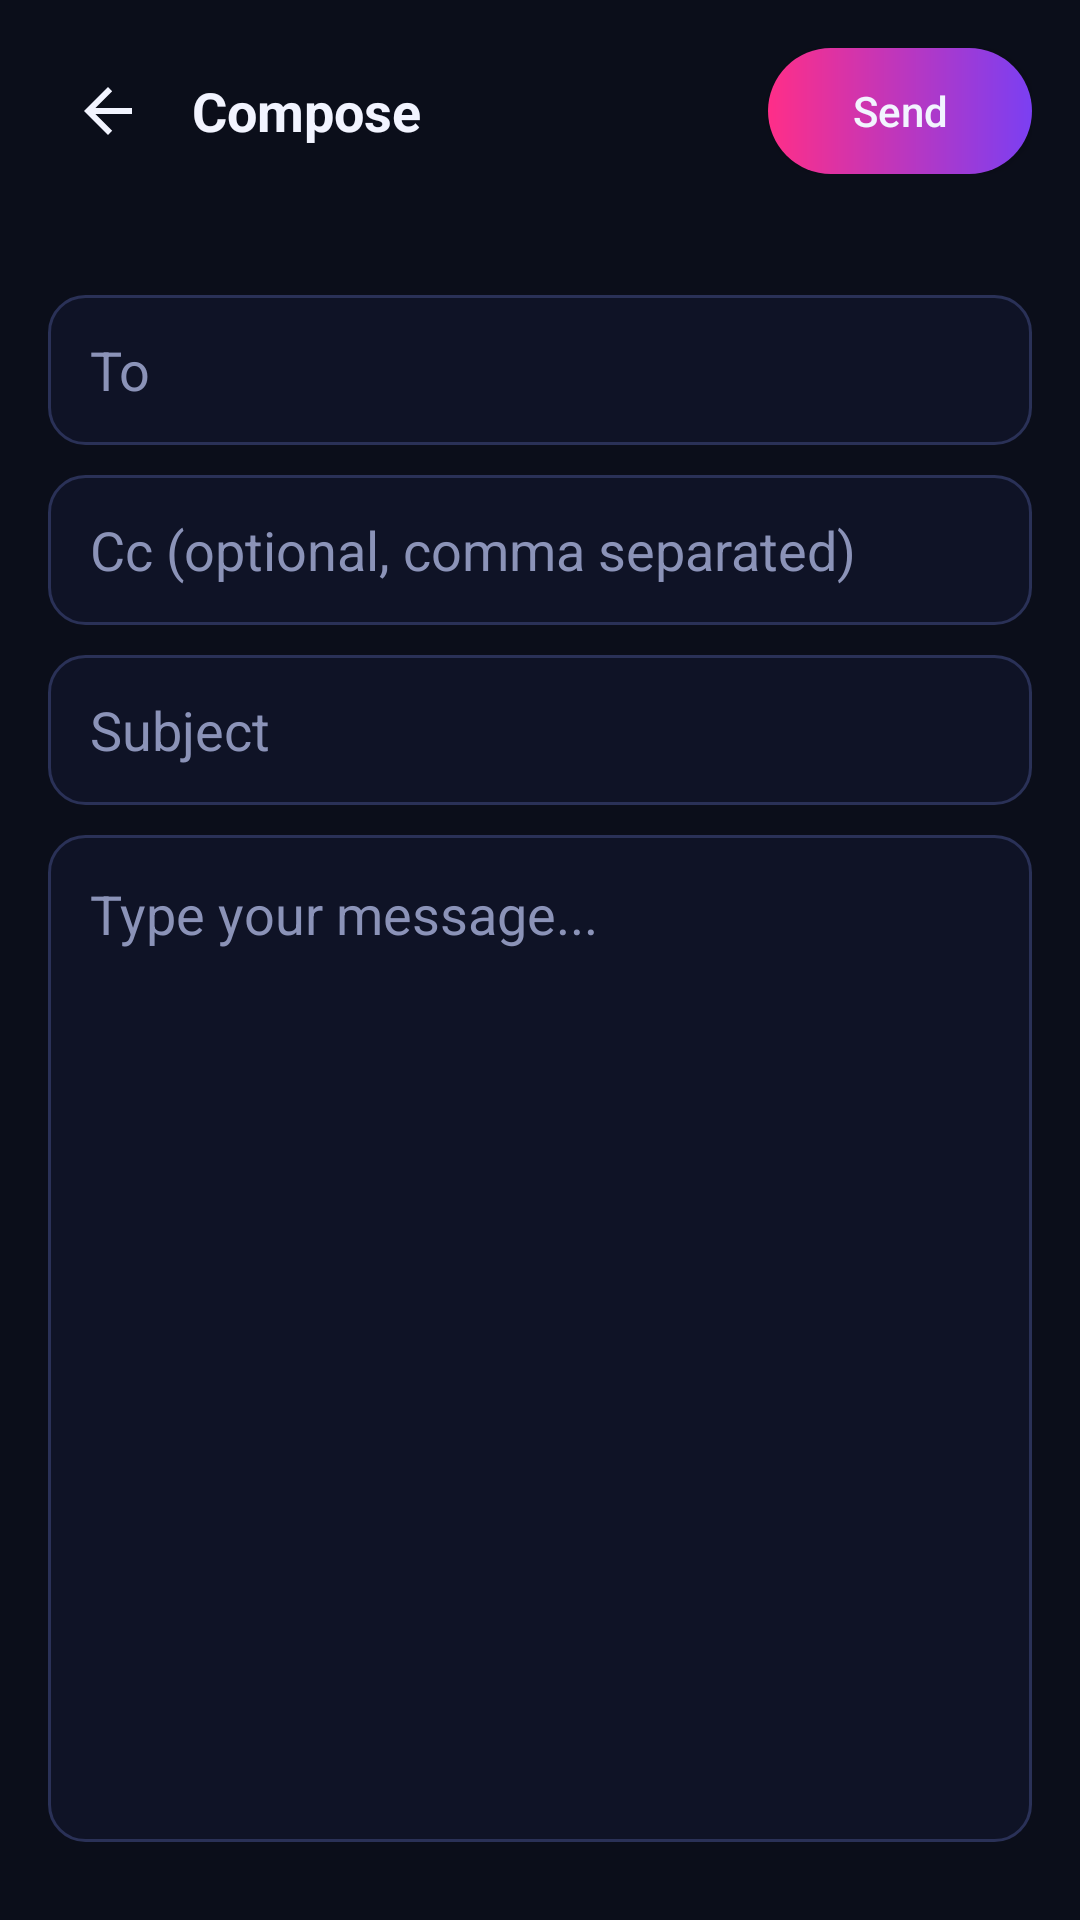

Write the Android layout XML for this screen, with the resource values it uses.
<!-- AndroidManifest.xml: application theme Theme.SVNWebmail -->
<!-- res/layout/activity_compose.xml -->
<?xml version="1.0" encoding="utf-8"?>
<LinearLayout xmlns:android="http://schemas.android.com/apk/res/android"
    android:layout_width="match_parent" android:layout_height="match_parent"
    android:orientation="vertical" android:background="@color/bg_deep" android:padding="16dp">

    <LinearLayout android:layout_width="match_parent" android:layout_height="wrap_content"
        android:orientation="horizontal" android:gravity="center_vertical">
        <ImageButton android:id="@+id/btnBack" android:layout_width="40dp"
            android:layout_height="40dp" android:src="?attr/homeAsUpIndicator"
            android:background="@android:color/transparent"
            android:contentDescription="Back" android:tint="@color/text_main" />
        <TextView android:layout_width="0dp" android:layout_height="wrap_content"
            android:layout_weight="1" android:text="Compose" android:textSize="18sp"
            android:textStyle="bold" android:textColor="@color/text_main"
            android:layout_marginStart="8dp" />
        <Button android:id="@+id/btnSend" android:layout_width="wrap_content"
            android:layout_height="42dp" android:text="Send" android:textSize="14sp"
            android:textColor="@color/text_main" android:background="@drawable/gradient_btn"
            android:textAllCaps="false" android:paddingStart="22dp" android:paddingEnd="22dp" />
    </LinearLayout>

    <TextView android:id="@+id/tvFrom" android:layout_width="wrap_content"
        android:layout_height="wrap_content" android:textSize="12sp"
        android:textColor="@color/text_dim" android:layout_marginTop="14dp" />

    <EditText android:id="@+id/etTo" android:layout_width="match_parent"
        android:layout_height="50dp" android:hint="To" android:inputType="textEmailAddress"
        android:textColor="@color/text_main" android:textColorHint="@color/text_dim"
        android:background="@drawable/input_bg" android:paddingStart="14dp"
        android:paddingEnd="14dp" android:layout_marginTop="10dp" />

    <EditText android:id="@+id/etCc" android:layout_width="match_parent"
        android:layout_height="50dp" android:hint="Cc (optional, comma separated)"
        android:inputType="textEmailAddress" android:textColor="@color/text_main"
        android:textColorHint="@color/text_dim" android:background="@drawable/input_bg"
        android:paddingStart="14dp" android:paddingEnd="14dp" android:layout_marginTop="10dp" />

    <EditText android:id="@+id/etSubject" android:layout_width="match_parent"
        android:layout_height="50dp" android:hint="Subject" android:inputType="textCapSentences"
        android:textColor="@color/text_main" android:textColorHint="@color/text_dim"
        android:background="@drawable/input_bg" android:paddingStart="14dp"
        android:paddingEnd="14dp" android:layout_marginTop="10dp" />

    <EditText android:id="@+id/etBody" android:layout_width="match_parent"
        android:layout_height="0dp" android:layout_weight="1" android:hint="Type your message..."
        android:gravity="top" android:inputType="textCapSentences|textMultiLine"
        android:textColor="@color/text_main" android:textColorHint="@color/text_dim"
        android:background="@drawable/input_bg" android:padding="14dp"
        android:layout_marginTop="10dp" android:layout_marginBottom="10dp" />
</LinearLayout>
<!-- resources referenced by this layout -->
<resources>
  <color name="bg_deep">#0B0E1A</color>
  <color name="text_dim">#8B93B8</color>
  <color name="text_main">#F2F4FF</color>
  <!-- drawable gradient_btn (drawable) -->
  <?xml version="1.0" encoding="utf-8"?>
  <shape xmlns:android="http://schemas.android.com/apk/res/android">
      <gradient android:angle="0"
          android:startColor="#FF2E88"
          android:endColor="#7B3FF2" />
      <corners android:radius="24dp" />
  </shape>
  <!-- drawable input_bg (drawable) -->
  <?xml version="1.0" encoding="utf-8"?>
  <shape xmlns:android="http://schemas.android.com/apk/res/android">
      <solid android:color="#0F1326" />
      <corners android:radius="12dp" />
      <stroke android:width="1dp" android:color="#2A3157" />
  </shape>
  <style name="Theme.SVNWebmail" parent="Theme.MaterialComponents.DayNight.NoActionBar">
          <item name="colorPrimary">@color/pink</item>
          <item name="colorPrimaryVariant">@color/purple</item>
          <item name="colorSecondary">@color/violet</item>
          <item name="android:statusBarColor">@color/bg_deep</item>
          <item name="android:navigationBarColor">@color/bg_deep</item>
          <item name="android:windowBackground">@color/bg_deep</item>
          <item name="android:textColorPrimary">@color/text_main</item>
          <item name="android:textColorSecondary">@color/text_dim</item>
      </style>
  <color name="pink">#FF2E88</color>
  <color name="purple">#7B3FF2</color>
  <color name="violet">#B83FE8</color>
</resources>
